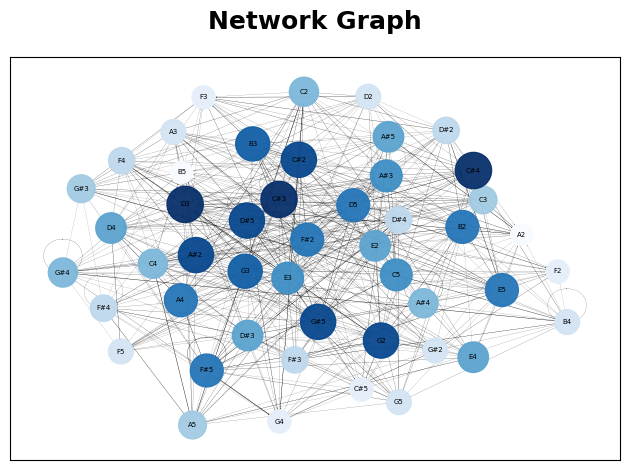

This figure's Python source:
import numpy as np
import networkx as nx
import matplotlib.pyplot as plt


def create_note_labels() -> dict:
    """Create a mapping from node indices to note names (0=C2, 47=B5)."""
    note_names = ["C", "C#", "D", "D#", "E", "F", "F#", "G", "G#", "A", "A#", "B"]
    return {i: f"{note_names[i % 12]}{i // 12 + 2}" for i in range(48)}


def build_graph(adj: np.ndarray, show_isolated_nodes: bool = False) -> nx.DiGraph:

    G = nx.from_numpy_array(adj, create_using=nx.DiGraph())

    # Remove isolated nodes
    if not show_isolated_nodes:
        isolated = list(nx.isolates(G))
        print(f"Removing {len(isolated)} isolated nodes: {isolated}")
        G.remove_nodes_from(isolated)
        print(
            f"Graph now has {G.number_of_nodes()} nodes and {G.number_of_edges()} edges"
        )

    node_pos = nx.kamada_kawai_layout(G, scale=5)
    degree_centrality = dict(G.in_degree())
    node_colors = [degree_centrality[n] for n in G.nodes()]
    node_sizes = [max(degree_centrality[n] * 40, 30) for n in G.nodes()]
    edge_weights = [G[u][v]["weight"] for u, v in G.edges()]
    edge_widths = [w * 0.3 for w in edge_weights]

    # Create full note labels, but only use those for nodes that exist in G
    all_note_labels = create_note_labels()
    note_labels = {n: all_note_labels[n] for n in G.nodes()}

    nx.draw_networkx_edges(
        G,
        node_pos,
        arrows=True,
        connectionstyle="arc3,rad=0",
        arrowsize=1,
        width=edge_widths,
        edge_color="black",
    )
    nx.draw_networkx_nodes(
        G,
        node_pos,
        node_size=node_sizes,
        node_color=node_colors,
        cmap=plt.cm.Blues,
        alpha=0.95,
    )
    nx.draw_networkx_labels(
        G,
        node_pos,
        labels=note_labels,
        font_color="black",
        font_family="Arial",
        font_size=5,
    )

    plt.title(
        "Network Graph",
        fontsize=18,
        fontweight="bold",
        fontfamily="Times New Roman",
        color="black",
        pad=20,
    )
    plt.tight_layout()
    plt.show()

    return G


def random_adjacency_graph(n: int = 48) -> np.ndarray:

    mat = np.random.exponential(0.3, size=(n, n))
    mat = mat / mat.max()
    mat[mat < 0.2] = 0

    return mat


if __name__ == "__main__":
    mat = random_adjacency_graph()
    G = build_graph(mat)
